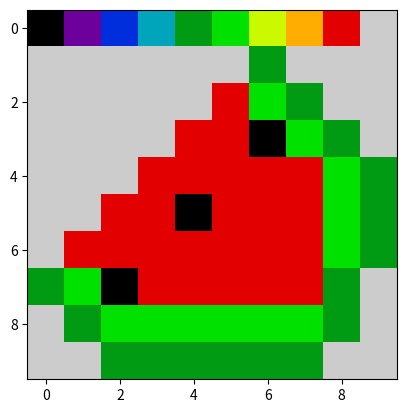

Python code for this plot:
import matplotlib.pyplot as plt

data =[
       [1,2,3,4,5,6,7,8,9,10],
       [10,10,10,10,10,10,5,10,10,10],
       [10,10,10,10,10,9,6,5,10,10],
       [10,10,10,10,9,9,1,6,5,10],
       [10,10,10,9,9,9,9,9,6,5],
       [10,10,9,9,1,9,9,9,6,5],
       [10,9,9,9,9,9,9,9,6,5],
       [5,6,1,9,9,9,9,9,5,10],
       [10,5,6,6,6,6,6,6,5,10],
       [10,10,5,5,5,5,5,5,10,10],
        ]


plt.imshow(data, cmap="nipy_spectral")
plt.show()